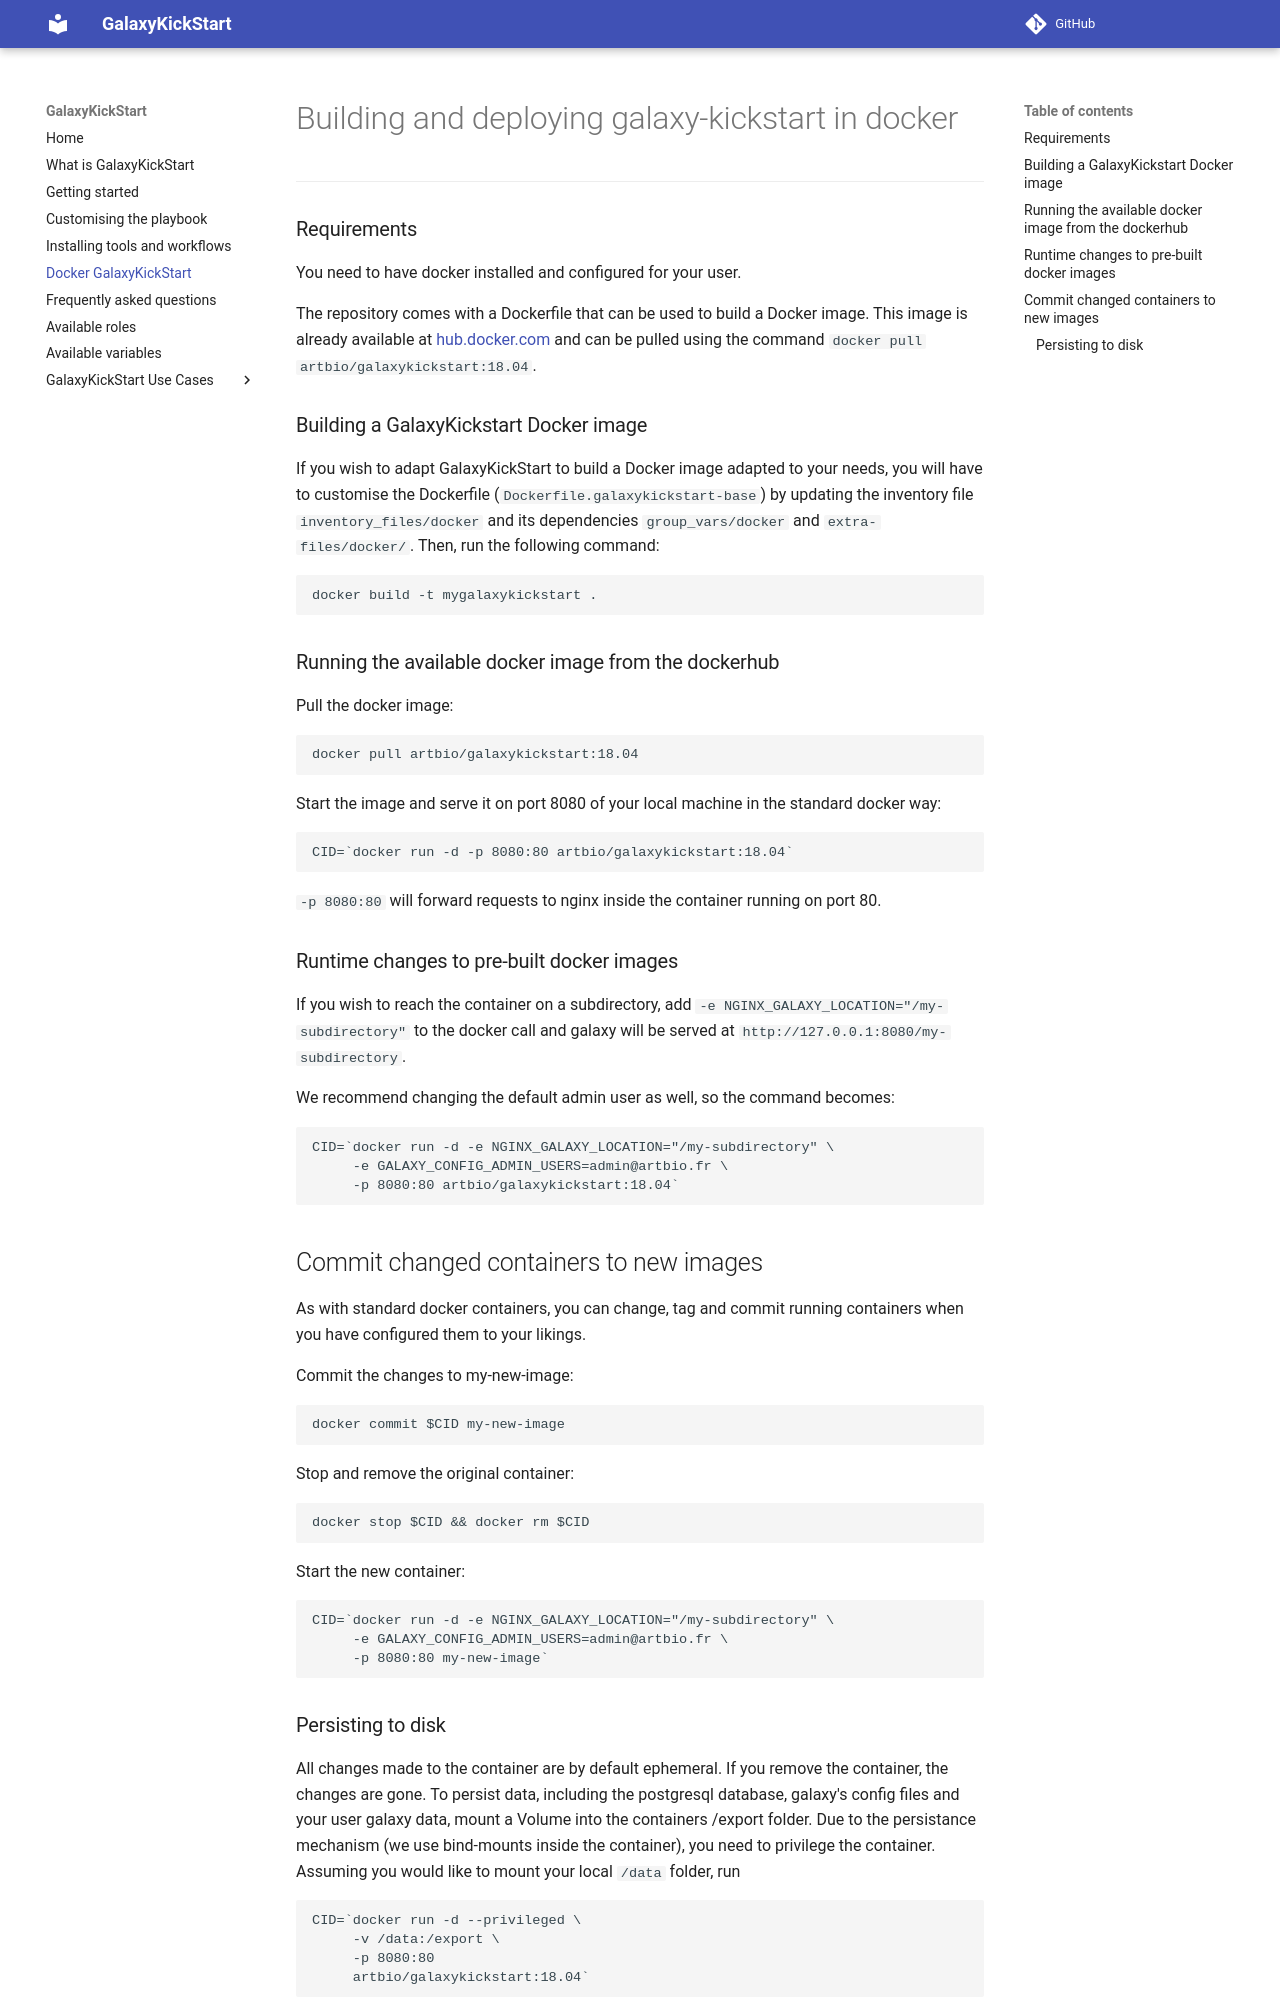

repository: ARTbio/GalaxyKickStart · page: docker/index.html · generator: mkdocs


# Building and deploying galaxy-kickstart in docker
----

### Requirements
You need to have docker installed and configured for your user.

The repository comes with a Dockerfile that can be used to build a Docker image. This image
is already available at [hub.docker.com](https://hub.docker.com/repository/docker/artbio/galaxykickstart/general)
and can be pulled using the command `docker pull artbio/galaxykickstart:18.04`.

### Building a GalaxyKickstart Docker image
If you wish to adapt GalaxyKickStart to build a Docker image adapted to your needs, you will
have to customise the Dockerfile (`Dockerfile.galaxykickstart-base`) by updating the inventory
file `inventory_files/docker` and its dependencies `group_vars/docker` and `extra-files/docker/`.
Then, run the following command:

```
docker build -t mygalaxykickstart .
```

### Running the available docker image from the dockerhub

Pull the docker image:
```
docker pull artbio/galaxykickstart:18.04
```

Start the image and serve it on port 8080 of your local machine in the standard docker way:
```
CID=`docker run -d -p 8080:80 artbio/galaxykickstart:18.04`
```

`-p 8080:80` will forward requests to nginx inside the container running on port 80.

### Runtime changes to pre-built docker images

If you wish to reach the container on a subdirectory, add `-e NGINX_GALAXY_LOCATION="/my-subdirectory"` to the docker call 
and galaxy will be served at `http://127.0.0.1:8080/my-subdirectory`.

We recommend changing the default admin user as well, so the command becomes:
```
CID=`docker run -d -e NGINX_GALAXY_LOCATION="/my-subdirectory" \
     -e GALAXY_CONFIG_ADMIN_USERS=admin@artbio.fr \
     -p 8080:80 artbio/galaxykickstart:18.04`
```

## Commit changed containers to new images

As with standard docker containers, you can change, tag and commit running containers when you have configured them to your likings.

Commit the changes to my-new-image:
```
docker commit $CID my-new-image

```
Stop and remove the original container:
```
docker stop $CID && docker rm $CID
```
Start the new container:
```
CID=`docker run -d -e NGINX_GALAXY_LOCATION="/my-subdirectory" \
     -e GALAXY_CONFIG_ADMIN_USERS=admin@artbio.fr \
     -p 8080:80 my-new-image`
```
